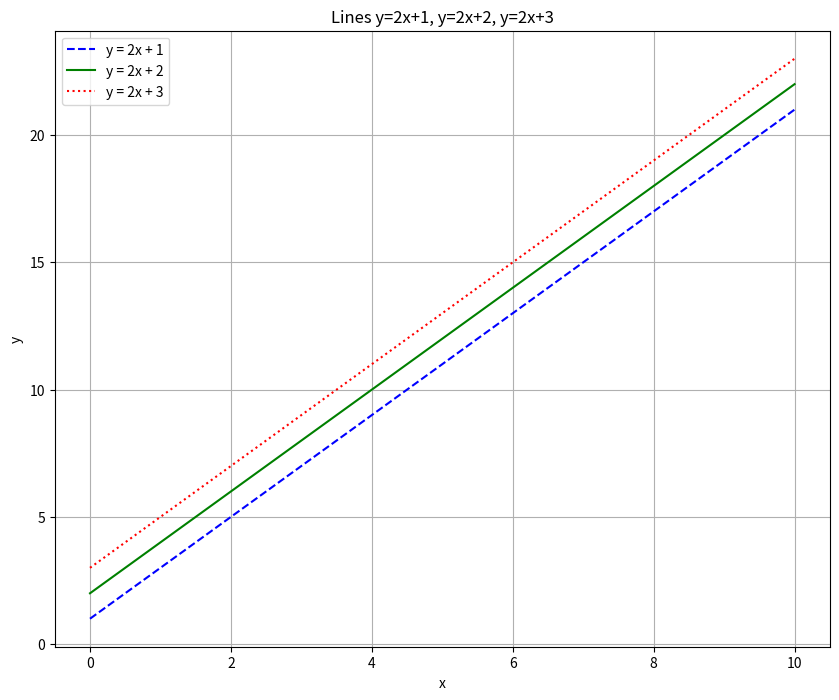

Write Python code to recreate this figure.
import pandas as pd
import matplotlib.pyplot as plt
import numpy as np


x = np.linspace(0, 10, 400)
df = pd.DataFrame({
    "x": x,
    "y1": 2*x + 1,
    "y2": 2*x + 2,
    "y3": 2*x + 3
})

plt.figure(figsize=(10,8))
plt.plot(df["x"], df["y1"], 'b--', label="y = 2x + 1")
plt.plot(df["x"], df["y2"], 'g-',  label="y = 2x + 2")
plt.plot(df["x"], df["y3"], 'r:',  label="y = 2x + 3")
plt.xlabel("x")
plt.ylabel("y")
plt.title("Lines y=2x+1, y=2x+2, y=2x+3")
plt.legend()
plt.grid(True)
plt.show()
